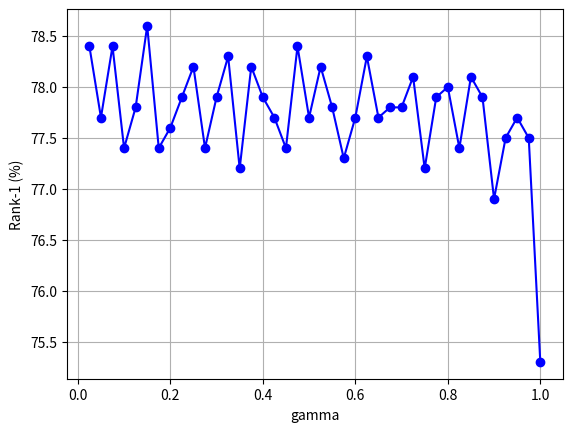

The script that saved this image:
# -*- coding: utf-8 -*-
import matplotlib.pyplot as plt
import numpy as np

# 生成x軸數據
r = np.arange(0.025, 1.025, 0.025)

# 範例y軸數據
mAP = [51.8,50.9,52.0,  #0.025-0.075
       50.8,51,51.7,50.7,  #0.1-0.175
       50.4,51.2,51.9,50.7,  #0.2-0.275
       51,51.2,50.3,51.6,  #0.3-0.375
       50.8,50.9,50.3,50.6,  #0.4-0.475
       50.8,51.9,51.1,50.6,  #0.5-0.575
       50.9,51.6,51,51,  #0.6-0.675
       50.8,51.6,49.7,50.4,  #0.7-0.775
       50.7,50.5,50.7,51.1,  #0.8-0.875
       49.4,50.6,50.5,49.8,47.2]  #0.9-1

rank_1=[78.4,77.7,78.4,  #0.025-0.075
       77.4,77.8,78.6,77.4,  #0.1-0.175
       77.6,77.9,78.2,77.4,  #0.2-0.275
       77.9,78.3,77.2,78.2,  #0.3-0.375
       77.9,77.7,77.4,78.4,  #0.4-0.475
       77.7,78.2,77.8,77.3,  #0.5-0.575
       77.7,78.3,77.7,77.8,  #0.6-0.675
       77.8,78.1,77.2,77.9,  #0.7-0.775
       78,77.4,78.1,77.9,  #0.8-0.875
       76.9,77.5,77.7,77.5,75.3]  #0.9-1

# 繪製折線圖
# plt.plot(r, mAP, marker='o', linestyle='-', color='b')
plt.plot(r, rank_1, marker='o', linestyle='-', color='b', label='Rank-1')
# 標題和標籤
# plt.title('Experiment Data')
plt.xlabel('gamma')
plt.ylabel('Rank-1 (%)')

# 顯示圖表
plt.grid(True)
plt.savefig('ablation_gamma_rank.png')
plt.show()
